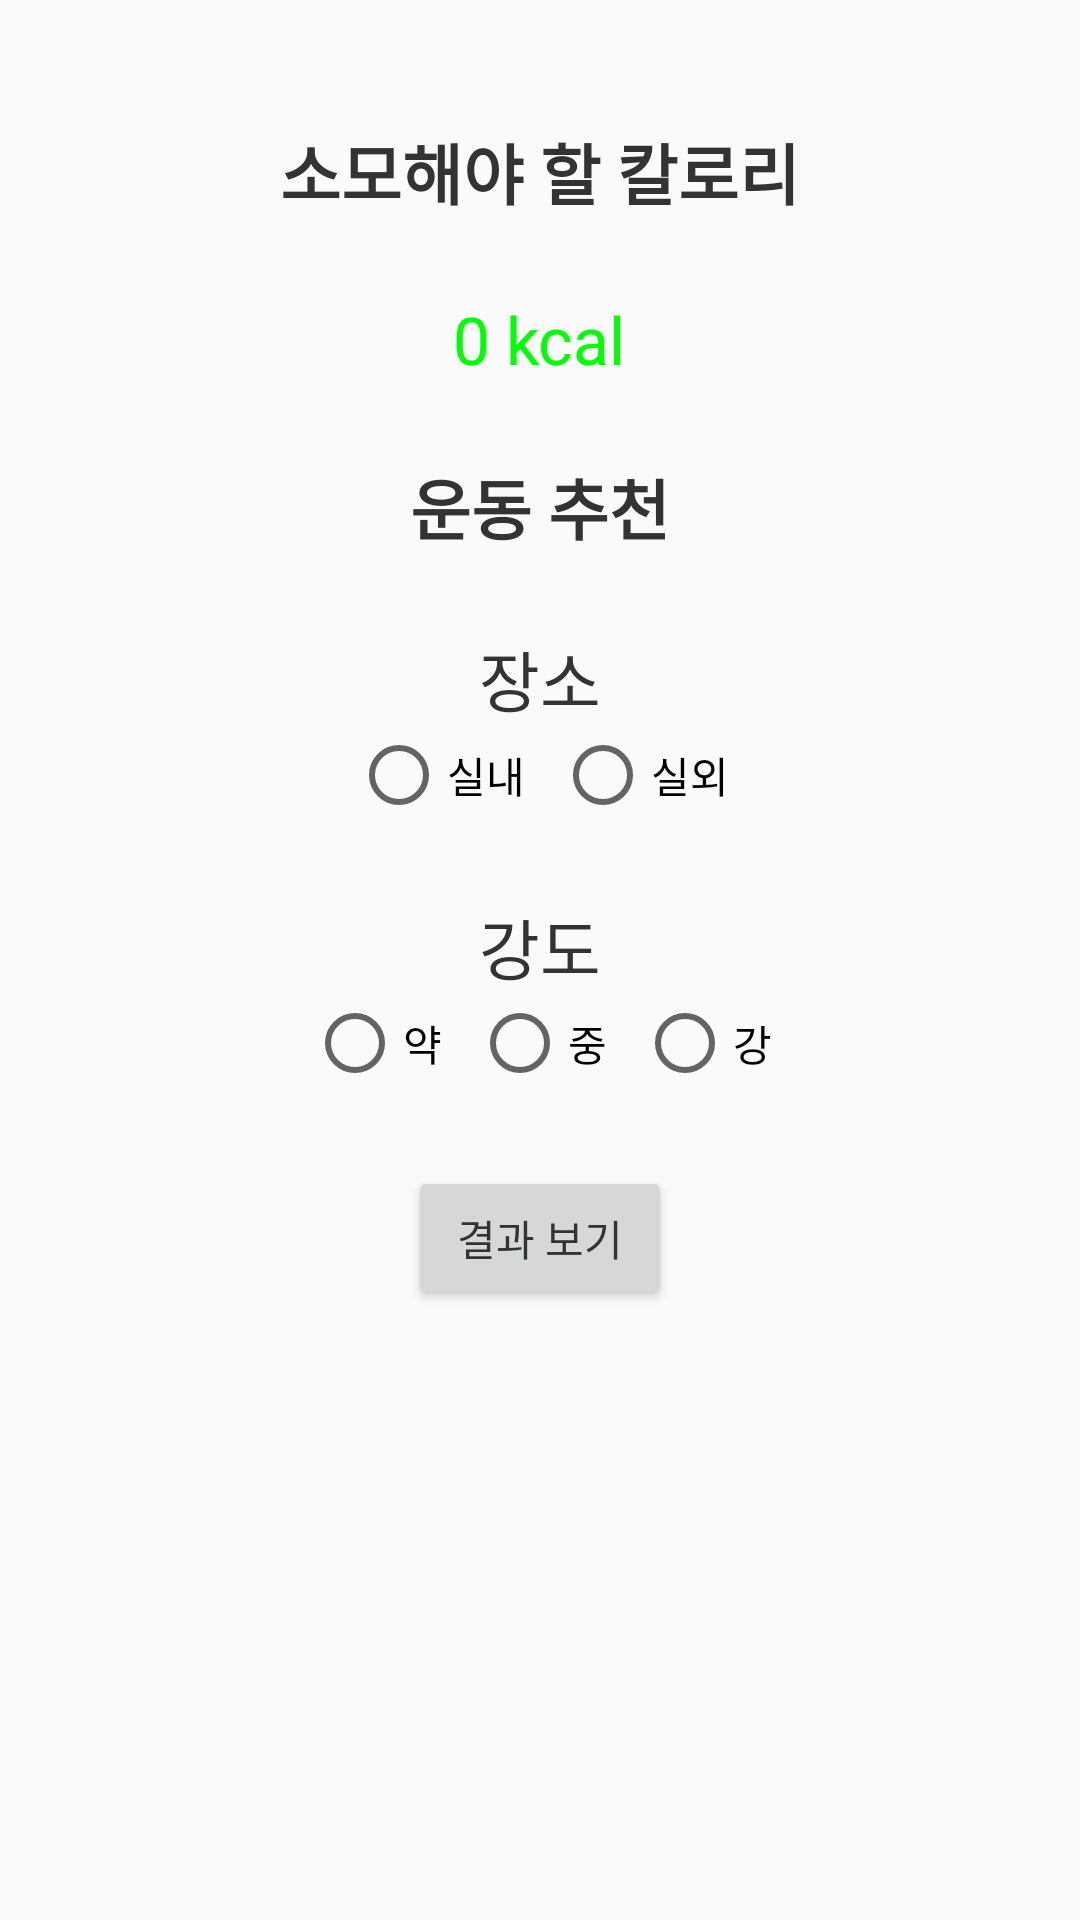

Layout XML and referenced resources for this Android screen:
<!-- AndroidManifest.xml: application theme AppTheme -->
<!-- res/layout/fragment_exercise_recommender.xml -->
<LinearLayout xmlns:android="http://schemas.android.com/apk/res/android"
xmlns:tools="http://schemas.android.com/tools"
android:layout_width="match_parent"
android:layout_height="match_parent"
android:gravity="center_horizontal"
android:orientation="vertical"
android:paddingBottom="@dimen/activity_vertical_margin"
android:paddingLeft="@dimen/activity_horizontal_margin"
android:paddingRight="@dimen/activity_horizontal_margin"
android:paddingTop="@dimen/activity_vertical_margin"
tools:context="ncrc.nise.ajou.ac.kr.opa.fragment.MyAvatarFragment">

    <TextView
        android:id="@+id/textViewFinalCalory"
        android:layout_width="wrap_content"
        android:layout_height="wrap_content"
        android:layout_marginTop="25dp"
        android:text="소모해야 할 칼로리"
        android:textAppearance="?android:attr/textAppearanceLarge"
        android:textStyle="bold"/>
    <TextView
        android:id="@+id/textViewFinalCaloryValue"
        android:layout_width="wrap_content"
        android:layout_height="wrap_content"
        android:layout_marginTop="25dp"
        android:text="0 kcal"
        android:textAppearance="?android:attr/textAppearanceLarge"
        android:textColor="#00ff00"/>

<TextView
    android:id="@+id/textViewTitleExerciseRecommender"
    android:layout_width="wrap_content"
    android:layout_height="wrap_content"
    android:layout_marginTop="25dp"
    android:text="@string/titleExerciseRecommender"
    android:textAppearance="?android:attr/textAppearanceLarge"
    android:textStyle="bold" />

    <TextView
    android:id="@+id/textViewTitlePlace"
    android:layout_width="wrap_content"
    android:layout_height="wrap_content"
    android:layout_marginTop="25dp"
    android:text="@string/titlePlace"
    android:textAppearance="?android:attr/textAppearanceLarge" />

    <RadioGroup
        android:id="@+id/radiogroupPlace"
        android:layout_width="wrap_content"
        android:layout_height="wrap_content"
        android:gravity="center_horizontal"
        android:orientation="horizontal">

        <RadioButton
            android:id="@+id/radioButtonInside"
            android:layout_width="wrap_content"
            android:layout_height="wrap_content"
            android:checked="false"
            android:text="@string/inside" />

        <RadioButton
            android:id="@+id/radioButtonOutside"
            android:layout_width="wrap_content"
            android:layout_height="wrap_content"
            android:layout_marginLeft="10dp"
            android:checked="false"
            android:text="@string/outside" />
    </RadioGroup>


    <TextView
        android:id="@+id/textViewTitleStrength"
        android:layout_width="wrap_content"
        android:layout_height="wrap_content"
        android:layout_marginTop="25dp"
        android:text="@string/titleStrength"
        android:textAppearance="?android:attr/textAppearanceLarge" />

    <RadioGroup
        android:id="@+id/radiogroupStrength"
        android:layout_width="wrap_content"
        android:layout_height="wrap_content"
        android:gravity="center_horizontal"
        android:orientation="horizontal">

        <RadioButton
            android:id="@+id/radioButtonWeak"
            android:layout_width="wrap_content"
            android:layout_height="wrap_content"
            android:checked="false"
            android:text="@string/weak" />

        <RadioButton
            android:id="@+id/radioButtonMiddle"
            android:layout_width="wrap_content"
            android:layout_height="wrap_content"
            android:layout_marginLeft="10dp"
            android:checked="false"
            android:text="@string/middle" />
        <RadioButton
            android:id="@+id/radioButtonStrong"
            android:layout_width="wrap_content"
            android:layout_height="wrap_content"
            android:layout_marginLeft="10dp"
            android:checked="false"
            android:text="@string/strong" />
    </RadioGroup>

<Button
    android:id="@+id/buttonResult"
    android:layout_width="wrap_content"
    android:layout_height="wrap_content"
    android:layout_marginTop="25dp"
    android:text="@string/titleResult" />
</LinearLayout>
<!-- resources referenced by this layout -->
<resources>
  <dimen name="activity_horizontal_margin">16dp</dimen>
  <dimen name="activity_vertical_margin">16dp</dimen>
  <string name="inside">실내</string>
  <string name="middle">중</string>
  <string name="outside">실외</string>
  <string name="strong">강</string>
  <string name="titleExerciseRecommender">운동 추천</string>
  <string name="titlePlace">장소</string>
  <string name="titleResult">결과 보기</string>
  <string name="titleStrength">강도</string>
  <string name="weak">약</string>
  <style name="AppTheme" parent="Theme.AppCompat.Light">
          
          <item name="colorPrimary">#1DE9B6</item>
          <item name="android:textColorPrimary">#333</item>
          <item name="android:windowDisablePreview">true</item>
          <item name="android:activatedBackgroundIndicator">@drawable/activated_background</item>
      </style>
  <!-- drawable activated_background (drawable) -->
  <selector xmlns:android="http://schemas.android.com/apk/res/android">
      <item android:drawable="@color/uva_color" android:state_activated="true" />
      <item android:drawable="@color/uva_color" android:state_selected="true" />
      <item android:drawable="@color/uva_color" android:state_pressed="true" />
      <item android:drawable="@color/default_color" />
  </selector>
  <color name="uva_color">#F0F0F0</color>
  <color name="default_color">#fff</color>
</resources>
